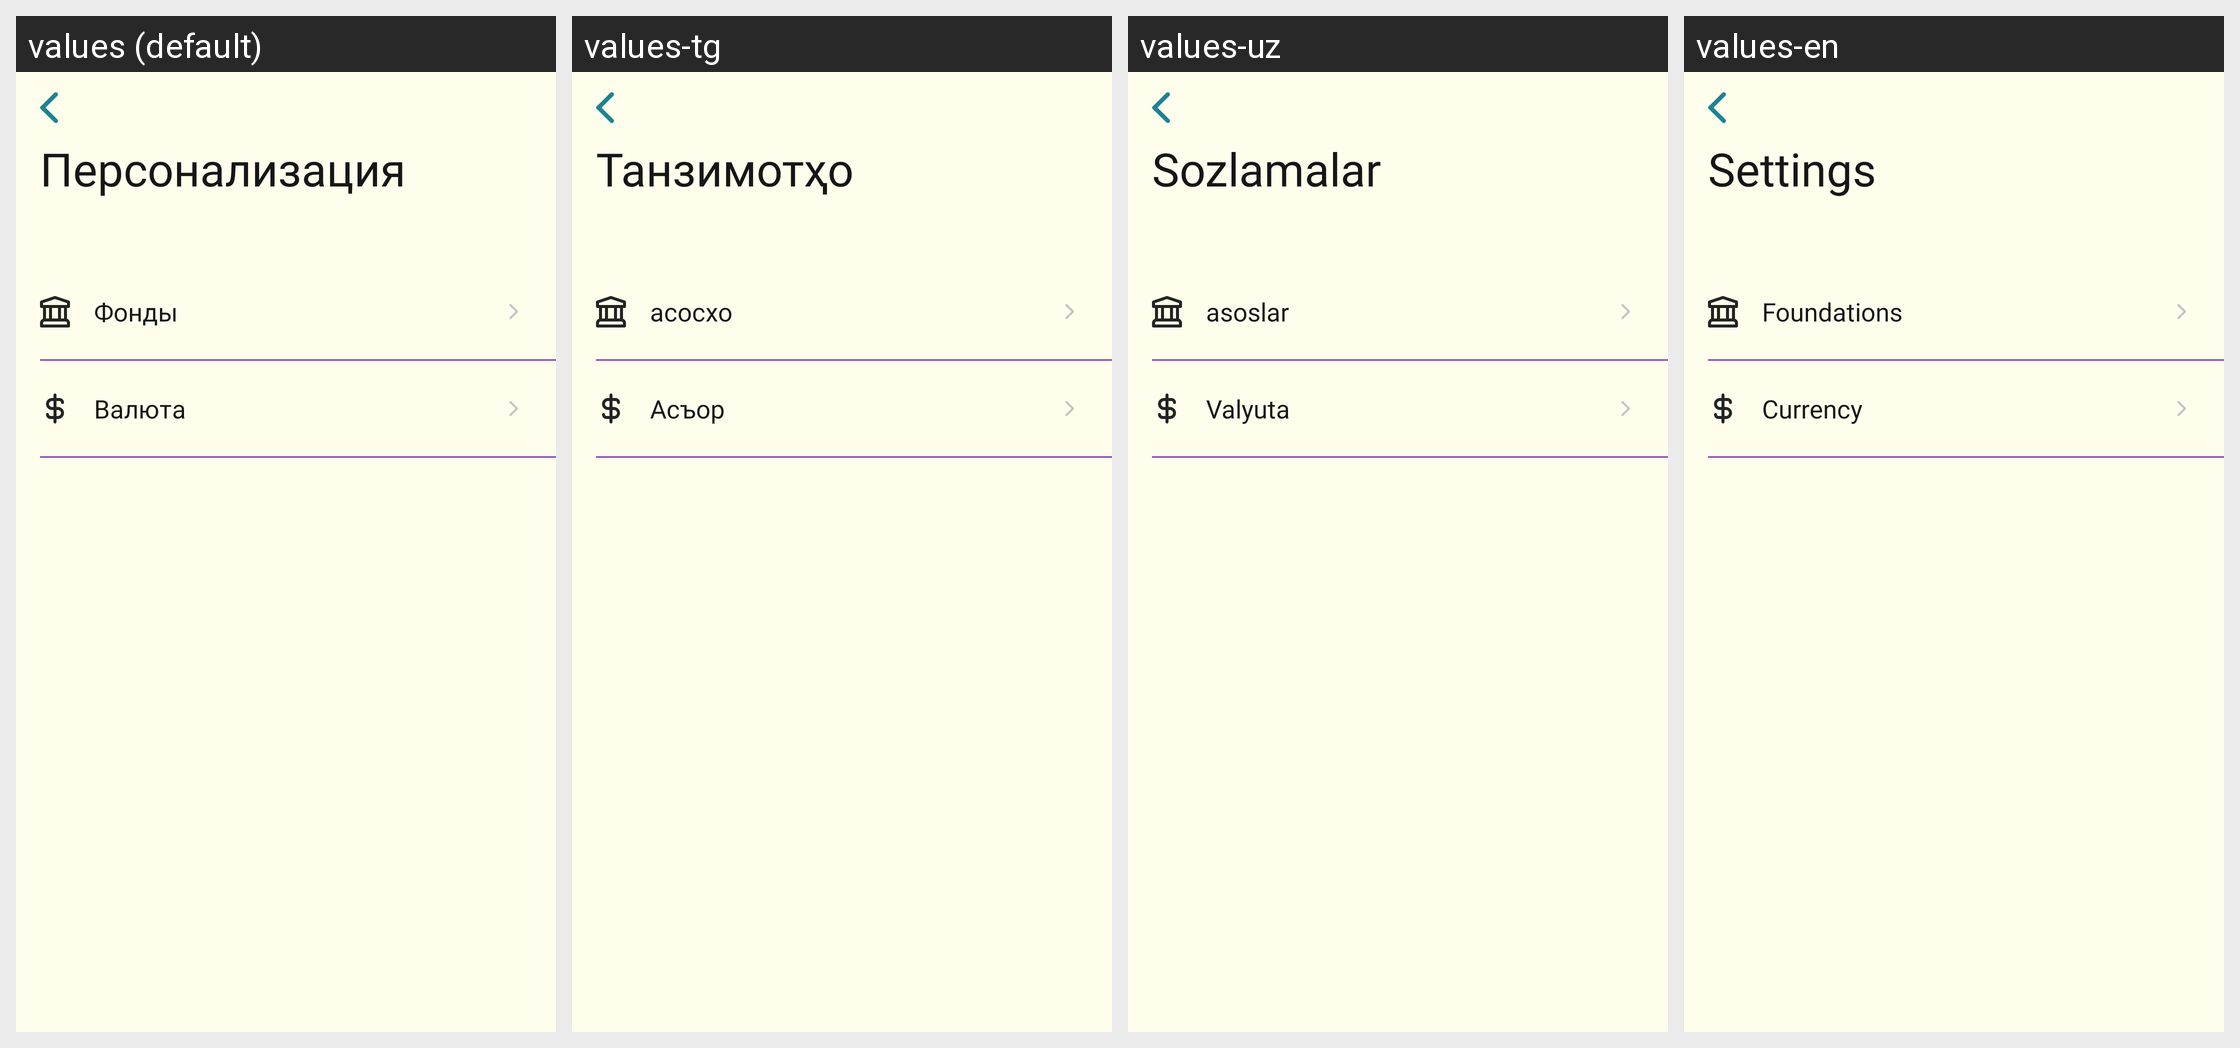

Translations of the strings shown on this Android screen, per locale in the grid:
Android screen res/layout/fragment_settings_zakyat.xml rendered under 4 locales, left to right: values (default), values-tg, values-uz, values-en. Device: Nexus 5 (rendered at 1080×1920; each locale shown at half size, 540×960, under a caption strip naming it); theme Theme.MuslimLife.
Other locales in the repository, not shown: values-fr, values-ky, values-tr.
Strings drawn on this screen, with the default value and each locale's value (text and hints the layout hard-codes, and strings that could not be matched under every locale, appear in the picture but are not listed):

settings
  values: Персонализация
  values-tg: Танзимотҳо
  values-uz: Sozlamalar
  values-en: Settings

fonds
  values: Фонды
  values-tg: асосхо
  values-uz: asoslar
  values-en: Foundations

currency
  values: Валюта
  values-tg: Асъор
  values-uz: Valyuta
  values-en: Currency
